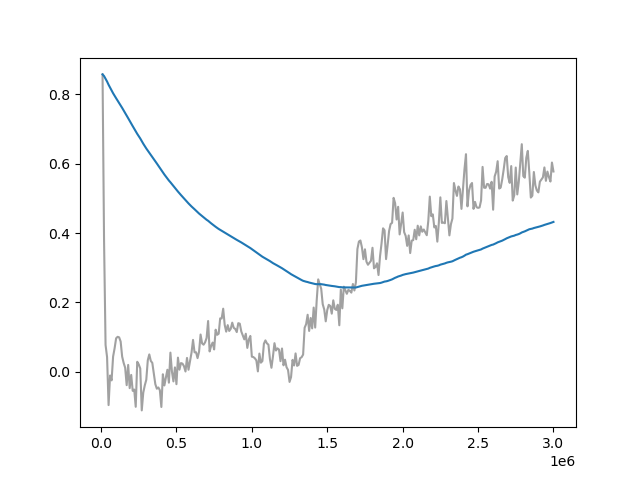

Data behind this chart, as committed beside it:
Wall time, Step, Value
1715209042, 10000, 0.8578
1715209078, 20000, 0.3793
1715209112, 30000, 0.07734
1715209146, 40000, 0.04229
1715209180, 50000, -0.09626
1715209213, 60000, -0.01082
1715209247, 70000, -0.02499
1715209280, 80000, 0.04377
1715209313, 90000, 0.06772
1715209345, 100000, 0.09643
1715209377, 110000, 0.1007
1715209410, 120000, 0.09925
1715209442, 130000, 0.08721
1715209475, 140000, 0.04368
1715209508, 150000, 0.02533
1715209541, 160000, 0.0116
1715209574, 170000, -0.03876
1715209606, 180000, 0.01967
1715209640, 190000, -0.04733
1715209674, 200000, -0.009205
1715209708, 210000, -0.05513
1715209741, 220000, -0.05142
1715209774, 230000, -0.1012
1715209808, 240000, 0.02868
1715209841, 250000, 0.02119
1715209875, 260000, 0.009401
1715209907, 270000, -0.1116
1715209941, 280000, -0.06038
1715209974, 290000, -0.03956
1715210007, 300000, -0.02328
1715210040, 310000, 0.03318
1715210073, 320000, 0.04996
1715210106, 330000, 0.03121
1715210139, 340000, 0.02545
1715210173, 350000, -0.004737
1715210206, 360000, -0.03588
1715210240, 370000, -0.04893
1715210273, 380000, -0.04531
1715210307, 390000, -0.05323
1715210342, 400000, -0.1017
1715210376, 410000, -0.007325
1715210410, 420000, -0.0396
1715210444, 430000, -0.01694
1715210478, 440000, 0.005704
1715210512, 450000, -0.03157
1715210545, 460000, 0.05509
1715210579, 470000, 0.0007899
1715210612, 480000, -0.0279
1715210645, 490000, 0.01253
1715210679, 500000, -0.03594
1715210713, 510000, 0.04069
1715210746, 520000, 0.005852
1715210781, 530000, 0.02494
1715210815, 540000, 0.0234
1715210848, 550000, 0.01599
1715210882, 560000, 0.0006702
1715210916, 570000, 0.03978
1715210950, 580000, 0.005721
1715210985, 590000, 0.03114
1715211020, 600000, 0.0548
... 240 more rows
